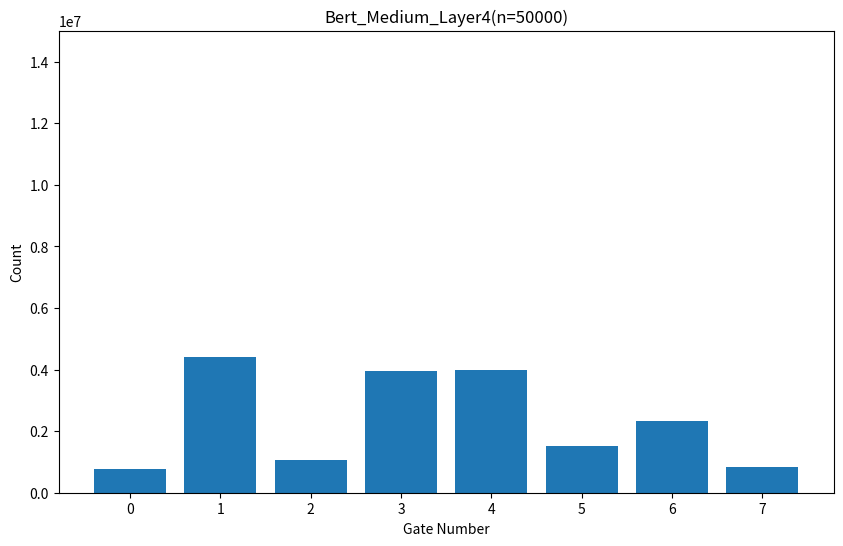

Python code for this plot:
import matplotlib.pyplot as plt

# Data
data = {'0': 763604,
'1': 4416961,
'2': 1076498,
'3': 3935966,
'4': 3973830,
'5': 1515982,
'6': 2326734,
'7': 822119}
# Create bar chart
plt.figure(figsize=(10,6))
plt.bar(range(len(data)), data.values(), align='center')
plt.xticks(range(len(data)), list(data.keys()))
plt.xlabel('Gate Number')
plt.ylabel('Count')
plt.title('Bert_Medium_Layer4(n=50000)')
plt.ylim(0, 15000000)
# Save plot as a PDF file
plt.savefig('gate_count_Layer4_50000.png', bbox_inches='tight')
plt.show()
